The GitHub repository zach-merritt/weedeater contains a labelled image folder "data_for_modeling" with 5 categories: dirt, marigold, morning glory, pea, radish. Examples follow, each with its label.

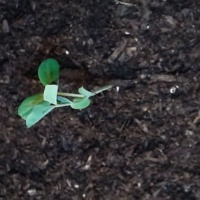
Label: pea

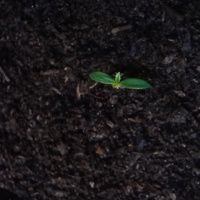
Label: marigold

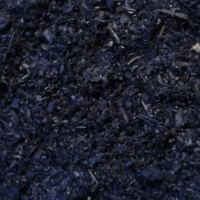
Label: dirt

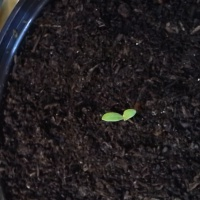
Label: marigold

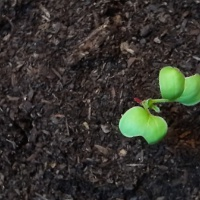
Label: radish

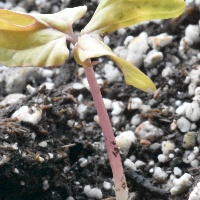
Label: morning glory
